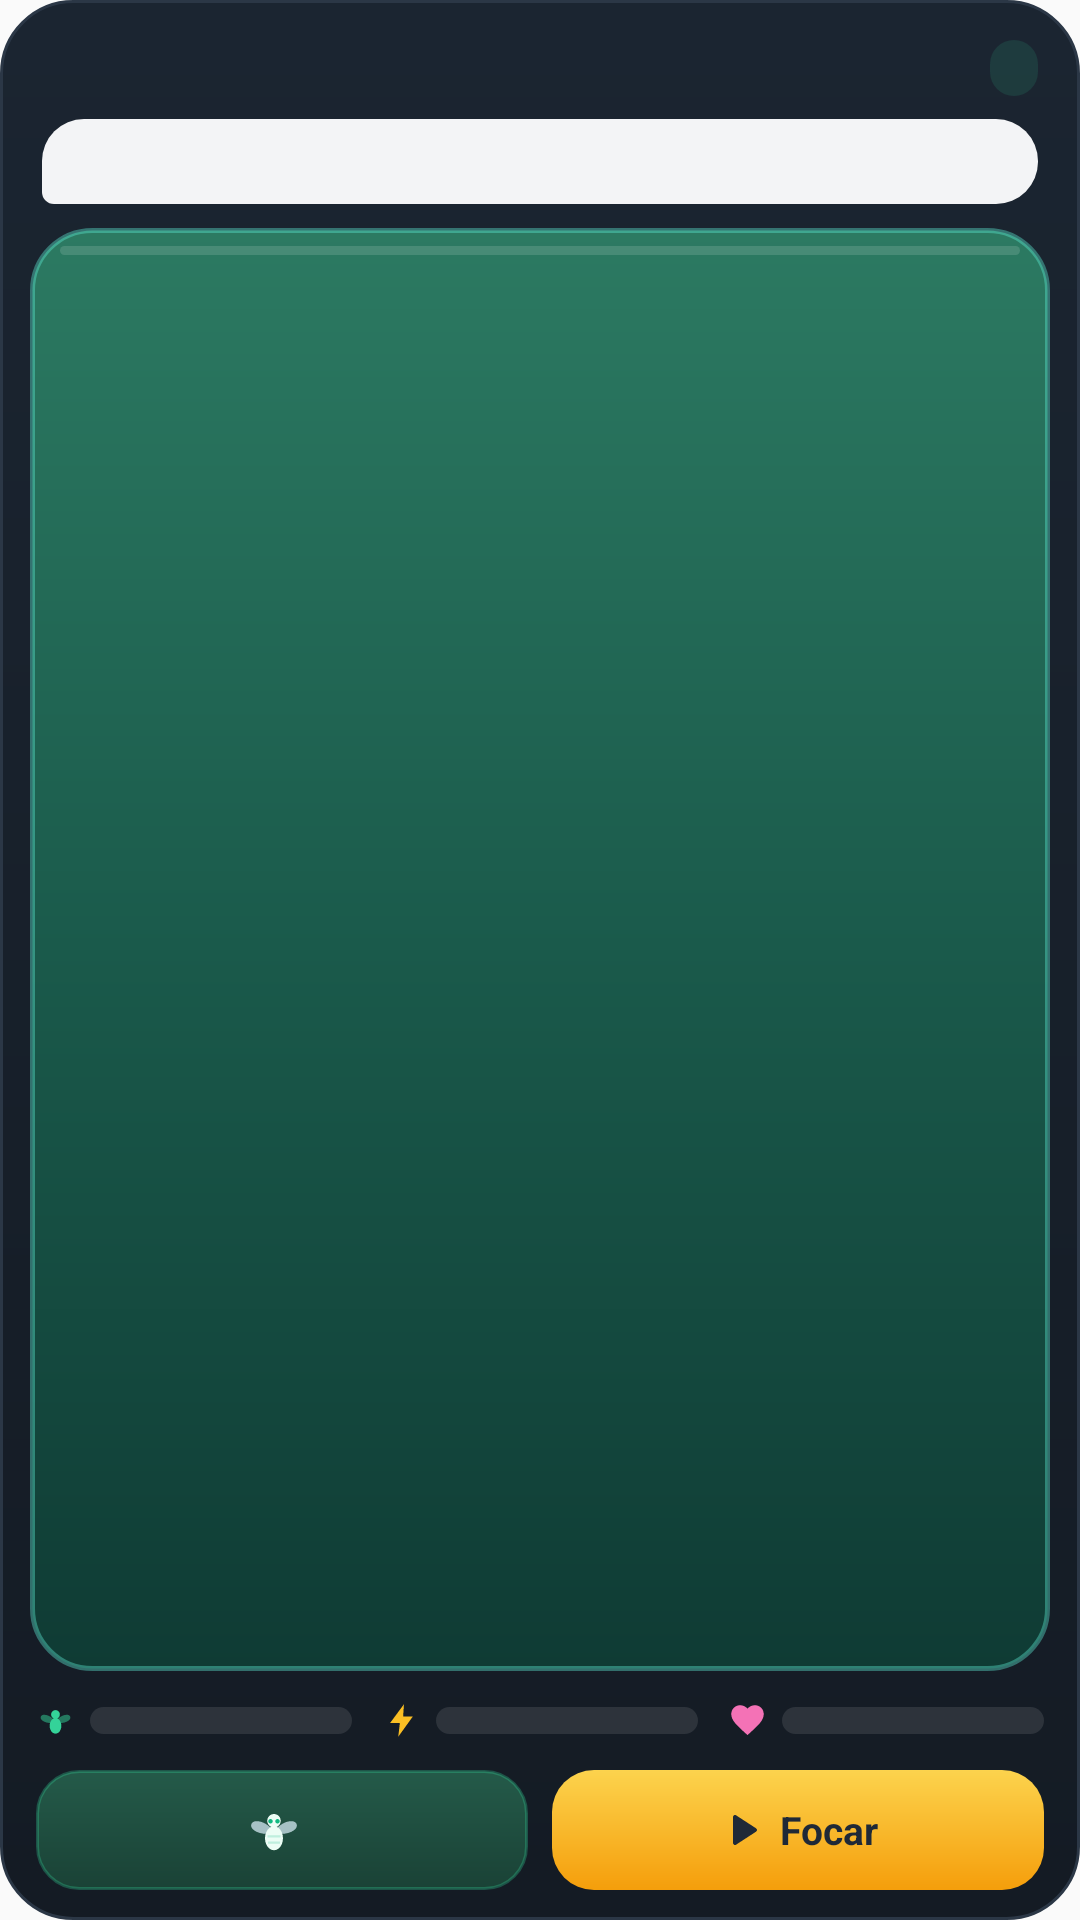

Android layout source for this screen:
<!-- AndroidManifest.xml: application theme AppTheme -->
<!-- res/layout/widget_mascot_large.xml -->
<?xml version="1.0" encoding="utf-8"?>
<LinearLayout android:orientation="vertical" android:id="@+id/mascot_root" android:background="@drawable/widget_mascot_card" android:padding="10.0dip" android:layout_width="fill_parent" android:layout_height="fill_parent"
  xmlns:android="http://schemas.android.com/apk/res/android">
    <LinearLayout android:orientation="vertical" android:paddingTop="2.0dip" android:paddingBottom="8.0dip" android:layout_width="fill_parent" android:layout_height="wrap_content" android:paddingStart="4.0dip" android:paddingEnd="4.0dip">
        <LinearLayout android:gravity="center_vertical" android:orientation="horizontal" android:layout_width="fill_parent" android:layout_height="wrap_content">
            <TextView android:textSize="16.0sp" android:textStyle="bold" android:textColor="#fff8fafc" android:ellipsize="end" android:id="@+id/mascot_name" android:layout_width="0.0dip" android:layout_height="wrap_content" android:maxLines="1" android:layout_weight="1.0" />
            <TextView android:textSize="11.0sp" android:textStyle="bold" android:textColor="#ffa7f3d0" android:id="@+id/mascot_mood" android:background="@drawable/widget_mood_chip" android:paddingTop="2.0dip" android:paddingBottom="2.0dip" android:layout_width="wrap_content" android:layout_height="wrap_content" android:maxLines="1" android:paddingStart="8.0dip" android:paddingEnd="8.0dip" />
        </LinearLayout>
        <TextView android:textSize="12.0sp" android:textColor="#ff111827" android:ellipsize="end" android:id="@+id/mascot_bubble" android:background="@drawable/widget_bubble" android:paddingTop="6.0dip" android:paddingBottom="6.0dip" android:layout_width="fill_parent" android:layout_height="wrap_content" android:layout_marginTop="6.0dip" android:maxLines="3" android:paddingStart="10.0dip" android:paddingEnd="10.0dip" />
    </LinearLayout>
    <FrameLayout android:id="@+id/mascot_tap" android:background="@drawable/widget_mascot_frame_pond" android:layout_width="fill_parent" android:layout_height="0.0dip" android:foreground="@drawable/widget_tap_ripple" android:layout_weight="1.0">
        <include layout="@layout/widget_mascot_flipper" />
        <include layout="@layout/widget_mascot_vector" />
    </FrameLayout>
    <LinearLayout android:orientation="vertical" android:paddingTop="10.0dip" android:layout_width="fill_parent" android:layout_height="wrap_content" android:paddingStart="2.0dip" android:paddingEnd="2.0dip">
        <LinearLayout android:gravity="center_vertical" android:orientation="horizontal" android:layout_width="fill_parent" android:layout_height="wrap_content" android:layout_marginBottom="10.0dip">
            <LinearLayout android:gravity="center_vertical" android:orientation="horizontal" android:layout_width="0.0dip" android:layout_height="wrap_content" android:layout_weight="1.0">
                <ImageView android:layout_width="13.0dip" android:layout_height="13.0dip" android:src="@drawable/ic_bar_food" android:importantForAccessibility="no" />
                <ProgressBar android:id="@+id/mascot_food" android:layout_width="0.0dip" android:layout_height="9.0dip" android:max="100" android:progressDrawable="@drawable/widget_bar_food" android:layout_weight="1.0" android:contentDescription="Barriga" android:layout_marginStart="5.0dip" style="?android:progressBarStyleHorizontal" />
            </LinearLayout>
            <LinearLayout android:gravity="center_vertical" android:orientation="horizontal" android:layout_width="0.0dip" android:layout_height="wrap_content" android:layout_weight="1.0" android:layout_marginStart="10.0dip">
                <ImageView android:layout_width="13.0dip" android:layout_height="13.0dip" android:src="@drawable/ic_bar_energy" android:importantForAccessibility="no" />
                <ProgressBar android:id="@+id/mascot_energy" android:layout_width="0.0dip" android:layout_height="9.0dip" android:max="100" android:progressDrawable="@drawable/widget_bar_energy" android:layout_weight="1.0" android:contentDescription="Energia" android:layout_marginStart="5.0dip" style="?android:progressBarStyleHorizontal" />
            </LinearLayout>
            <LinearLayout android:gravity="center_vertical" android:orientation="horizontal" android:layout_width="0.0dip" android:layout_height="wrap_content" android:layout_weight="1.0" android:layout_marginStart="10.0dip">
                <ImageView android:layout_width="13.0dip" android:layout_height="13.0dip" android:src="@drawable/ic_bar_mood" android:importantForAccessibility="no" />
                <ProgressBar android:id="@+id/mascot_humor" android:layout_width="0.0dip" android:layout_height="9.0dip" android:max="100" android:progressDrawable="@drawable/widget_bar_mood" android:layout_weight="1.0" android:contentDescription="Humor" android:layout_marginStart="5.0dip" style="?android:progressBarStyleHorizontal" />
            </LinearLayout>
        </LinearLayout>
        <LinearLayout android:orientation="horizontal" android:layout_width="fill_parent" android:layout_height="wrap_content" android:layout_marginTop="0.0dip">
            <LinearLayout android:gravity="center" android:orientation="horizontal" android:id="@+id/mascot_feed" android:background="@drawable/widget_btn_fly" android:layout_width="0.0dip" android:layout_height="40.0dip" android:layout_weight="1.0" android:contentDescription="Dar uma mosca">
                <ImageView android:layout_width="20.0dip" android:layout_height="20.0dip" android:src="@drawable/ic_widget_fly" android:importantForAccessibility="no" />
                <TextView android:textSize="14.0sp" android:textStyle="bold" android:textColor="#ffecfdf5" android:id="@+id/mascot_feed_text" android:layout_width="wrap_content" android:layout_height="wrap_content" android:maxLines="1" android:layout_marginStart="5.0dip" />
            </LinearLayout>
            <LinearLayout android:gravity="center" android:orientation="horizontal" android:id="@+id/mascot_focus" android:background="@drawable/widget_btn_focus" android:layout_width="0.0dip" android:layout_height="40.0dip" android:layout_weight="1.0" android:contentDescription="Começar um foco" android:layout_marginStart="8.0dip">
                <ImageView android:layout_width="16.0dip" android:layout_height="16.0dip" android:src="@drawable/ic_widget_play_dark" android:importantForAccessibility="no" />
                <TextView android:textSize="13.0sp" android:textStyle="bold" android:textColor="#ff1f2937" android:layout_width="wrap_content" android:layout_height="wrap_content" android:id="@+id/mascot_focus_text" android:text="Focar" android:maxLines="1" android:layout_marginStart="5.0dip" />
            </LinearLayout>
        </LinearLayout>
    </LinearLayout>
</LinearLayout>
<!-- res/layout/widget_mascot_flipper.xml (included above) -->
<?xml version="1.0" encoding="utf-8"?>
<ViewFlipper android:id="@+id/mascot_hop" android:padding="4.0dip" android:layout_width="fill_parent" android:layout_height="fill_parent" android:inAnimation="@anim/mascot_hop" android:flipInterval="3600000" android:autoStart="true" android:animateFirstView="false"
  xmlns:android="http://schemas.android.com/apk/res/android">
    <ViewFlipper android:id="@+id/mascot_breath" android:layout_width="fill_parent" android:layout_height="fill_parent" android:inAnimation="@anim/mascot_breath" android:flipInterval="2000" android:autoStart="true" android:animateFirstView="true">
        <ViewFlipper android:id="@+id/mascot_flipper" android:layout_width="fill_parent" android:layout_height="fill_parent" android:inAnimation="@anim/mascot_frame_in" android:outAnimation="@anim/mascot_frame_out" android:flipInterval="120" android:autoStart="true" android:animateFirstView="false">
            <ImageView android:id="@+id/mascot_f0" android:layout_width="fill_parent" android:layout_height="fill_parent" android:scaleType="fitCenter" android:contentDescription="Mascote" />
            <ImageView android:id="@+id/mascot_f1" android:layout_width="fill_parent" android:layout_height="fill_parent" android:scaleType="fitCenter" android:contentDescription="Mascote" />
            <ImageView android:id="@+id/mascot_f2" android:layout_width="fill_parent" android:layout_height="fill_parent" android:scaleType="fitCenter" android:contentDescription="Mascote" />
            <ImageView android:id="@+id/mascot_f3" android:layout_width="fill_parent" android:layout_height="fill_parent" android:scaleType="fitCenter" android:contentDescription="Mascote" />
            <ImageView android:id="@+id/mascot_f4" android:layout_width="fill_parent" android:layout_height="fill_parent" android:scaleType="fitCenter" android:contentDescription="Mascote" />
            <ImageView android:id="@+id/mascot_f5" android:layout_width="fill_parent" android:layout_height="fill_parent" android:scaleType="fitCenter" android:contentDescription="Mascote" />
            <ImageView android:id="@+id/mascot_f6" android:layout_width="fill_parent" android:layout_height="fill_parent" android:scaleType="fitCenter" android:contentDescription="Mascote" />
            <ImageView android:id="@+id/mascot_f7" android:layout_width="fill_parent" android:layout_height="fill_parent" android:scaleType="fitCenter" android:contentDescription="Mascote" />
            <ImageView android:id="@+id/mascot_f8" android:layout_width="fill_parent" android:layout_height="fill_parent" android:scaleType="fitCenter" android:contentDescription="Mascote" />
            <ImageView android:id="@+id/mascot_f9" android:layout_width="fill_parent" android:layout_height="fill_parent" android:scaleType="fitCenter" android:contentDescription="Mascote" />
            <ImageView android:id="@+id/mascot_f10" android:layout_width="fill_parent" android:layout_height="fill_parent" android:scaleType="fitCenter" android:contentDescription="Mascote" />
            <ImageView android:id="@+id/mascot_f11" android:layout_width="fill_parent" android:layout_height="fill_parent" android:scaleType="fitCenter" android:contentDescription="Mascote" />
            <ImageView android:id="@+id/mascot_f12" android:layout_width="fill_parent" android:layout_height="fill_parent" android:scaleType="fitCenter" android:contentDescription="Mascote" />
            <ImageView android:id="@+id/mascot_f13" android:layout_width="fill_parent" android:layout_height="fill_parent" android:scaleType="fitCenter" android:contentDescription="Mascote" />
            <ImageView android:id="@+id/mascot_f14" android:layout_width="fill_parent" android:layout_height="fill_parent" android:scaleType="fitCenter" android:contentDescription="Mascote" />
            <ImageView android:id="@+id/mascot_f15" android:layout_width="fill_parent" android:layout_height="fill_parent" android:scaleType="fitCenter" android:contentDescription="Mascote" />
            <ImageView android:id="@+id/mascot_f16" android:layout_width="fill_parent" android:layout_height="fill_parent" android:scaleType="fitCenter" android:contentDescription="Mascote" />
            <ImageView android:id="@+id/mascot_f17" android:layout_width="fill_parent" android:layout_height="fill_parent" android:scaleType="fitCenter" android:contentDescription="Mascote" />
            <ImageView android:id="@+id/mascot_f18" android:layout_width="fill_parent" android:layout_height="fill_parent" android:scaleType="fitCenter" android:contentDescription="Mascote" />
            <ImageView android:id="@+id/mascot_f19" android:layout_width="fill_parent" android:layout_height="fill_parent" android:scaleType="fitCenter" android:contentDescription="Mascote" />
            <ImageView android:id="@+id/mascot_f20" android:layout_width="fill_parent" android:layout_height="fill_parent" android:scaleType="fitCenter" android:contentDescription="Mascote" />
            <ImageView android:id="@+id/mascot_f21" android:layout_width="fill_parent" android:layout_height="fill_parent" android:scaleType="fitCenter" android:contentDescription="Mascote" />
            <ImageView android:id="@+id/mascot_f22" android:layout_width="fill_parent" android:layout_height="fill_parent" android:scaleType="fitCenter" android:contentDescription="Mascote" />
            <ImageView android:id="@+id/mascot_f23" android:layout_width="fill_parent" android:layout_height="fill_parent" android:scaleType="fitCenter" android:contentDescription="Mascote" />
        </ViewFlipper>
    </ViewFlipper>
</ViewFlipper>
<!-- res/layout/widget_mascot_vector.xml (included above) -->
<?xml version="1.0" encoding="utf-8"?>
<FrameLayout android:id="@+id/mascot_vstage" android:visibility="gone" android:layout_width="0.0dip" android:layout_height="0.0dip"
  xmlns:android="http://schemas.android.com/apk/res/android" />
<!-- resources referenced by this layout -->
<resources>
  <!-- drawable ic_bar_energy (drawable) -->
  <?xml version="1.0" encoding="utf-8"?>
  <vector android:height="14.0dip" android:width="14.0dip" android:viewportWidth="24.0" android:viewportHeight="24.0"
    xmlns:android="http://schemas.android.com/apk/res/android">
      <path android:fillColor="#fffbbf24" android:pathData="M13.5,2L5,13.5h6L10,22l9,-12.5h-6z" />
  </vector>
  <!-- drawable ic_bar_mood (drawable) -->
  <?xml version="1.0" encoding="utf-8"?>
  <vector android:height="14.0dip" android:width="14.0dip" android:viewportWidth="24.0" android:viewportHeight="24.0"
    xmlns:android="http://schemas.android.com/apk/res/android">
      <path android:fillColor="#fff472b6" android:pathData="M12,21l-1.4,-1.3C5.4,15 2,11.9 2,8.1 2,5 4.4,2.6 7.5,2.6c1.7,0 3.4,0.8 4.5,2.1 1.1,-1.3 2.8,-2.1 4.5,-2.1 3.1,0 5.5,2.4 5.5,5.5 0,3.8 -3.4,6.9 -8.6,11.6z" />
  </vector>
  <!-- drawable ic_widget_play_dark (drawable) -->
  <?xml version="1.0" encoding="utf-8"?>
  <vector android:height="16.0dip" android:width="16.0dip" android:viewportWidth="24.0" android:viewportHeight="24.0"
    xmlns:android="http://schemas.android.com/apk/res/android">
      <path android:fillColor="#ff1f2937" android:pathData="M8,5.5v13a1,1 0,0 0,1.5 0.86l10,-6.5a1,1 0,0 0,0 -1.72l-10,-6.5A1,1 0,0 0,8 5.5z" />
  </vector>
  <!-- drawable widget_btn_focus (drawable) -->
  <?xml version="1.0" encoding="utf-8"?>
  <ripple android:color="#33000000"
    xmlns:android="http://schemas.android.com/apk/res/android">
      <item>
          <shape android:shape="rectangle">
              <gradient android:startColor="#fffcd34d" android:endColor="#fff59e0b" android:angle="270.0" />
              <corners android:radius="14.0dip" />
          </shape>
      </item>
  </ripple>
  <!-- drawable widget_bubble (drawable) -->
  <?xml version="1.0" encoding="utf-8"?>
  <shape android:shape="rectangle"
    xmlns:android="http://schemas.android.com/apk/res/android">
      <solid android:color="#fff3f4f6" />
      <corners android:radius="14.0dip" android:bottomLeftRadius="4.0dip" />
  </shape>
  <!-- drawable widget_mascot_card (drawable) -->
  <?xml version="1.0" encoding="utf-8"?>
  <shape android:shape="rectangle"
    xmlns:android="http://schemas.android.com/apk/res/android">
      <gradient android:startColor="#ff1b2531" android:endColor="#ff141b24" android:angle="270.0" android:type="linear" />
      <corners android:radius="24.0dip" />
      <stroke android:width="1.0dip" android:color="#ff2b3746" />
  </shape>
  <!-- drawable widget_mood_chip (drawable) -->
  <?xml version="1.0" encoding="utf-8"?>
  <shape android:shape="rectangle"
    xmlns:android="http://schemas.android.com/apk/res/android">
      <solid android:color="#1f34d399" />
      <corners android:radius="10.0dip" />
  </shape>
  <!-- drawable widget_tap_ripple (drawable) -->
  <?xml version="1.0" encoding="utf-8"?>
  <ripple android:color="#30ffffff"
    xmlns:android="http://schemas.android.com/apk/res/android">
      <item android:id="@android:id/mask">
          <shape android:shape="rectangle">
              <solid android:color="#ffffffff" />
              <corners android:radius="20.0dip" />
          </shape>
      </item>
  </ripple>
  <style name="AppTheme" parent="Theme.AppCompat.Light.DarkActionBar">
          
          <item name="colorPrimary">@color/colorPrimary</item>
          <item name="colorPrimaryDark">@color/colorPrimaryDark</item>
          <item name="colorAccent">@color/colorAccent</item>
          
          <item name="android:statusBarColor">@color/statusBarColor</item>
          
      </style>
  <color name="colorPrimary">#FBBF24</color>
  <color name="colorPrimaryDark">#B45309</color>
  <color name="colorAccent">#FBBF24</color>
  <color name="statusBarColor">#FBBF24</color>
</resources>
